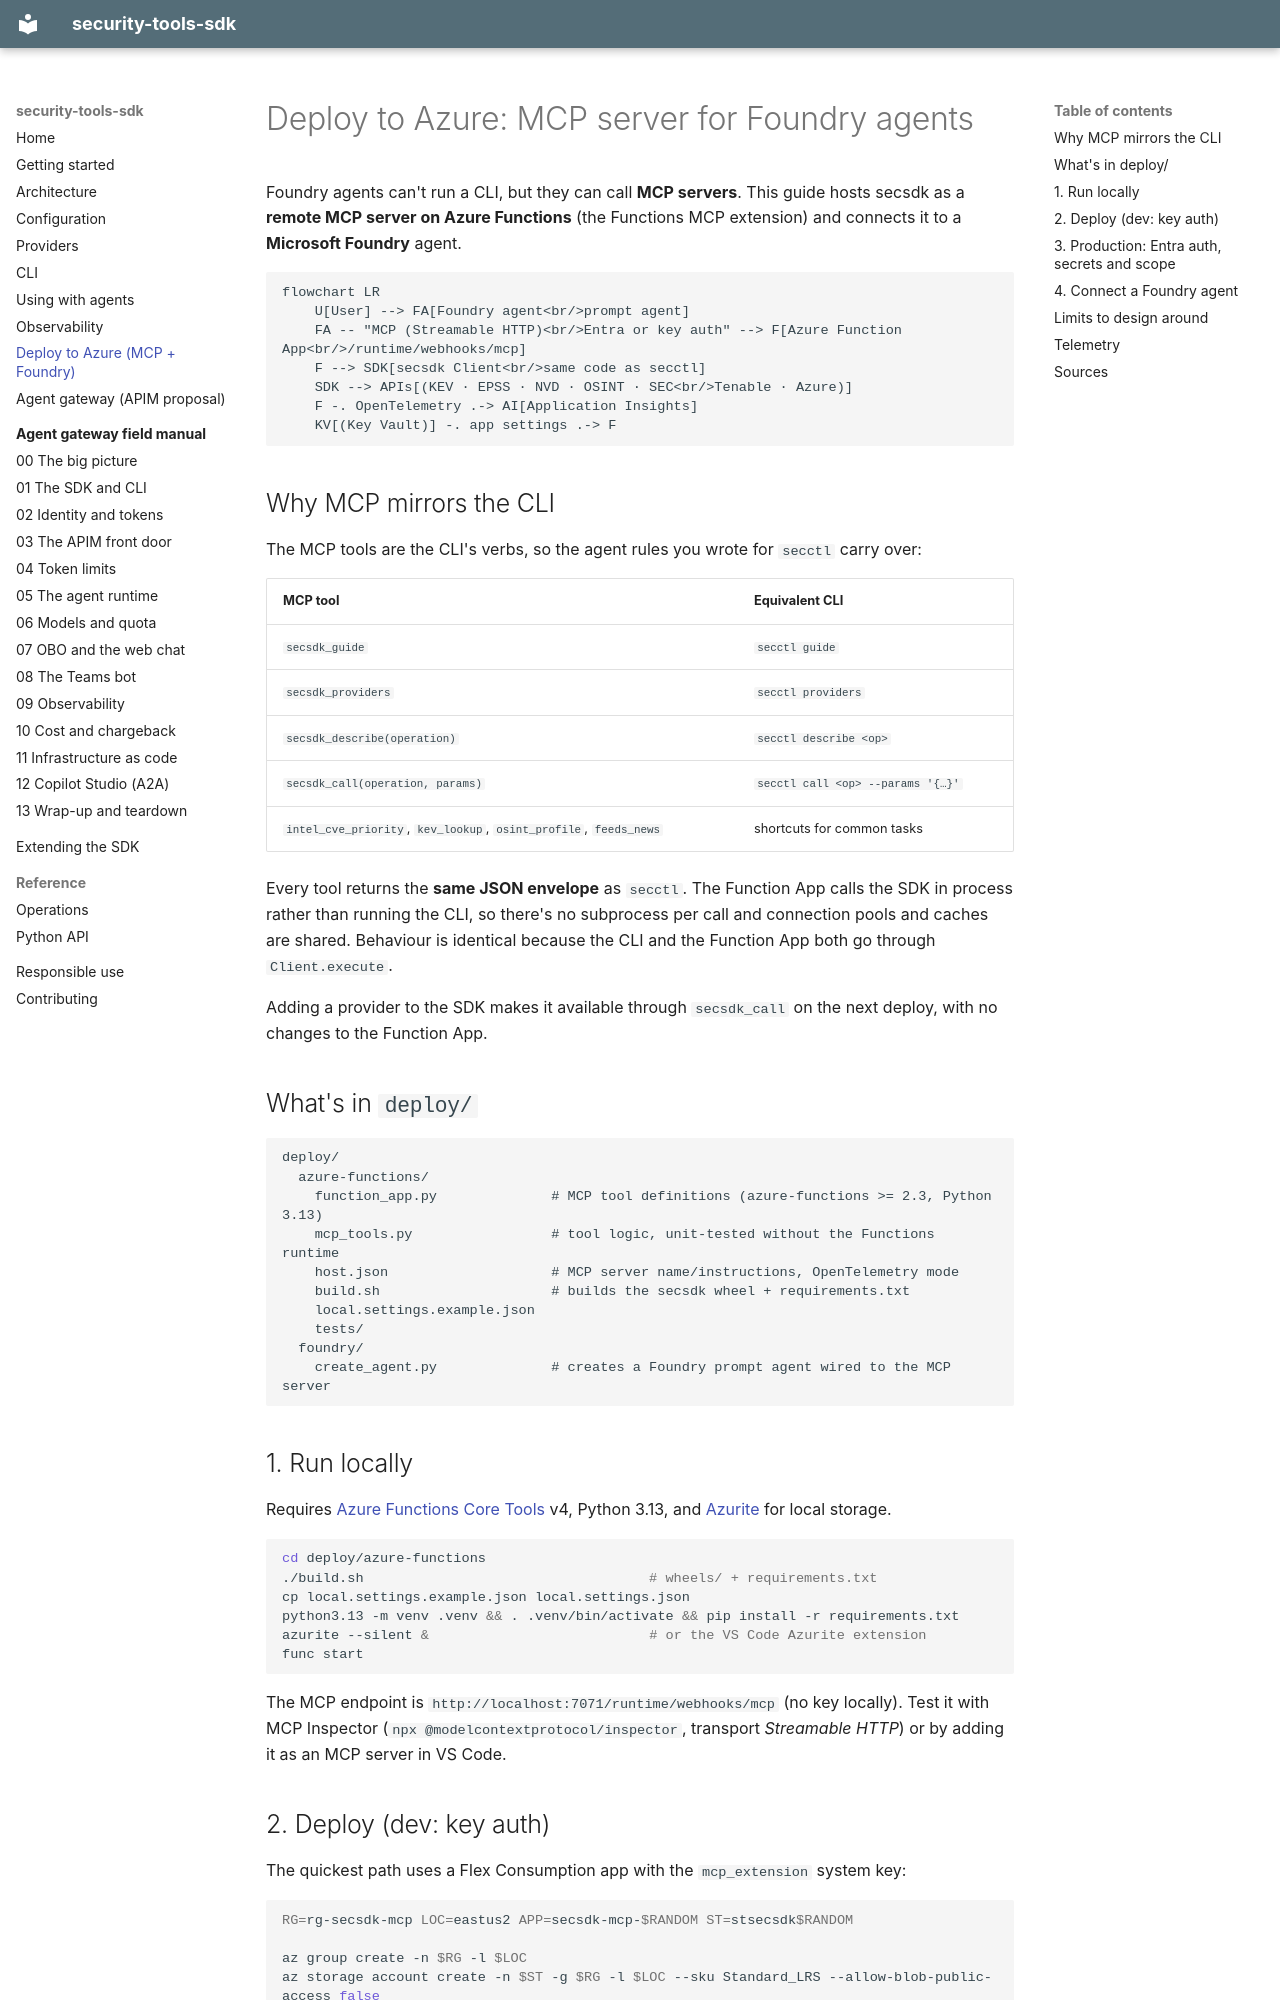

repository: Lariat-Labs/security-tools-sdk · page: deploy-azure/index.html · generator: mkdocs

# Deploy to Azure: MCP server for Foundry agents

Foundry agents can't run a CLI, but they can call **MCP servers**. This guide hosts
secsdk as a **remote MCP server on Azure Functions** (the Functions MCP extension) and
connects it to a **Microsoft Foundry** agent.

```mermaid
flowchart LR
    U[User] --> FA[Foundry agent<br/>prompt agent]
    FA -- "MCP (Streamable HTTP)<br/>Entra or key auth" --> F[Azure Function App<br/>/runtime/webhooks/mcp]
    F --> SDK[secsdk Client<br/>same code as secctl]
    SDK --> APIs[(KEV · EPSS · NVD · OSINT · SEC<br/>Tenable · Azure)]
    F -. OpenTelemetry .-> AI[Application Insights]
    KV[(Key Vault)] -. app settings .-> F
```

## Why MCP mirrors the CLI

The MCP tools are the CLI's verbs, so the agent rules you wrote for `secctl` carry over:

| MCP tool | Equivalent CLI |
|---|---|
| `secsdk_guide` | `secctl guide` |
| `secsdk_providers` | `secctl providers` |
| `secsdk_describe(operation)` | `secctl describe <op>` |
| `secsdk_call(operation, params)` | `secctl call <op> --params '{…}'` |
| `intel_cve_priority`, `kev_lookup`, `osint_profile`, `feeds_news` | shortcuts for common tasks |

Every tool returns the **same JSON envelope** as `secctl`. The Function App calls the SDK in
process rather than running the CLI, so there's no subprocess per call and connection pools
and caches are shared. Behaviour is identical because the CLI and the Function App both
go through `Client.execute`.

Adding a provider to the SDK makes it available through `secsdk_call` on the next deploy,
with no changes to the Function App.

## What's in `deploy/`

```text
deploy/
  azure-functions/
    function_app.py              # MCP tool definitions (azure-functions >= 2.3, Python 3.13)
    mcp_tools.py                 # tool logic, unit-tested without the Functions runtime
    host.json                    # MCP server name/instructions, OpenTelemetry mode
    build.sh                     # builds the secsdk wheel + requirements.txt
    local.settings.example.json
    tests/
  foundry/
    create_agent.py              # creates a Foundry prompt agent wired to the MCP server
```

## 1. Run locally

Requires [Azure Functions Core Tools](https://learn.microsoft.com/azure/azure-functions/functions-run-local)
v4, Python 3.13, and [Azurite](https://learn.microsoft.com/azure/storage/common/storage-use-azurite)
for local storage.

```bash
cd deploy/azure-functions
./build.sh                                   # wheels/ + requirements.txt
cp local.settings.example.json local.settings.json
python3.13 -m venv .venv && . .venv/bin/activate && pip install -r requirements.txt
azurite --silent &                           # or the VS Code Azurite extension
func start
```

The MCP endpoint is `http://localhost:7071/runtime/webhooks/mcp` (no key locally). Test it with
MCP Inspector (`npx @modelcontextprotocol/inspector`, transport *Streamable HTTP*) or by
adding it as an MCP server in VS Code.
